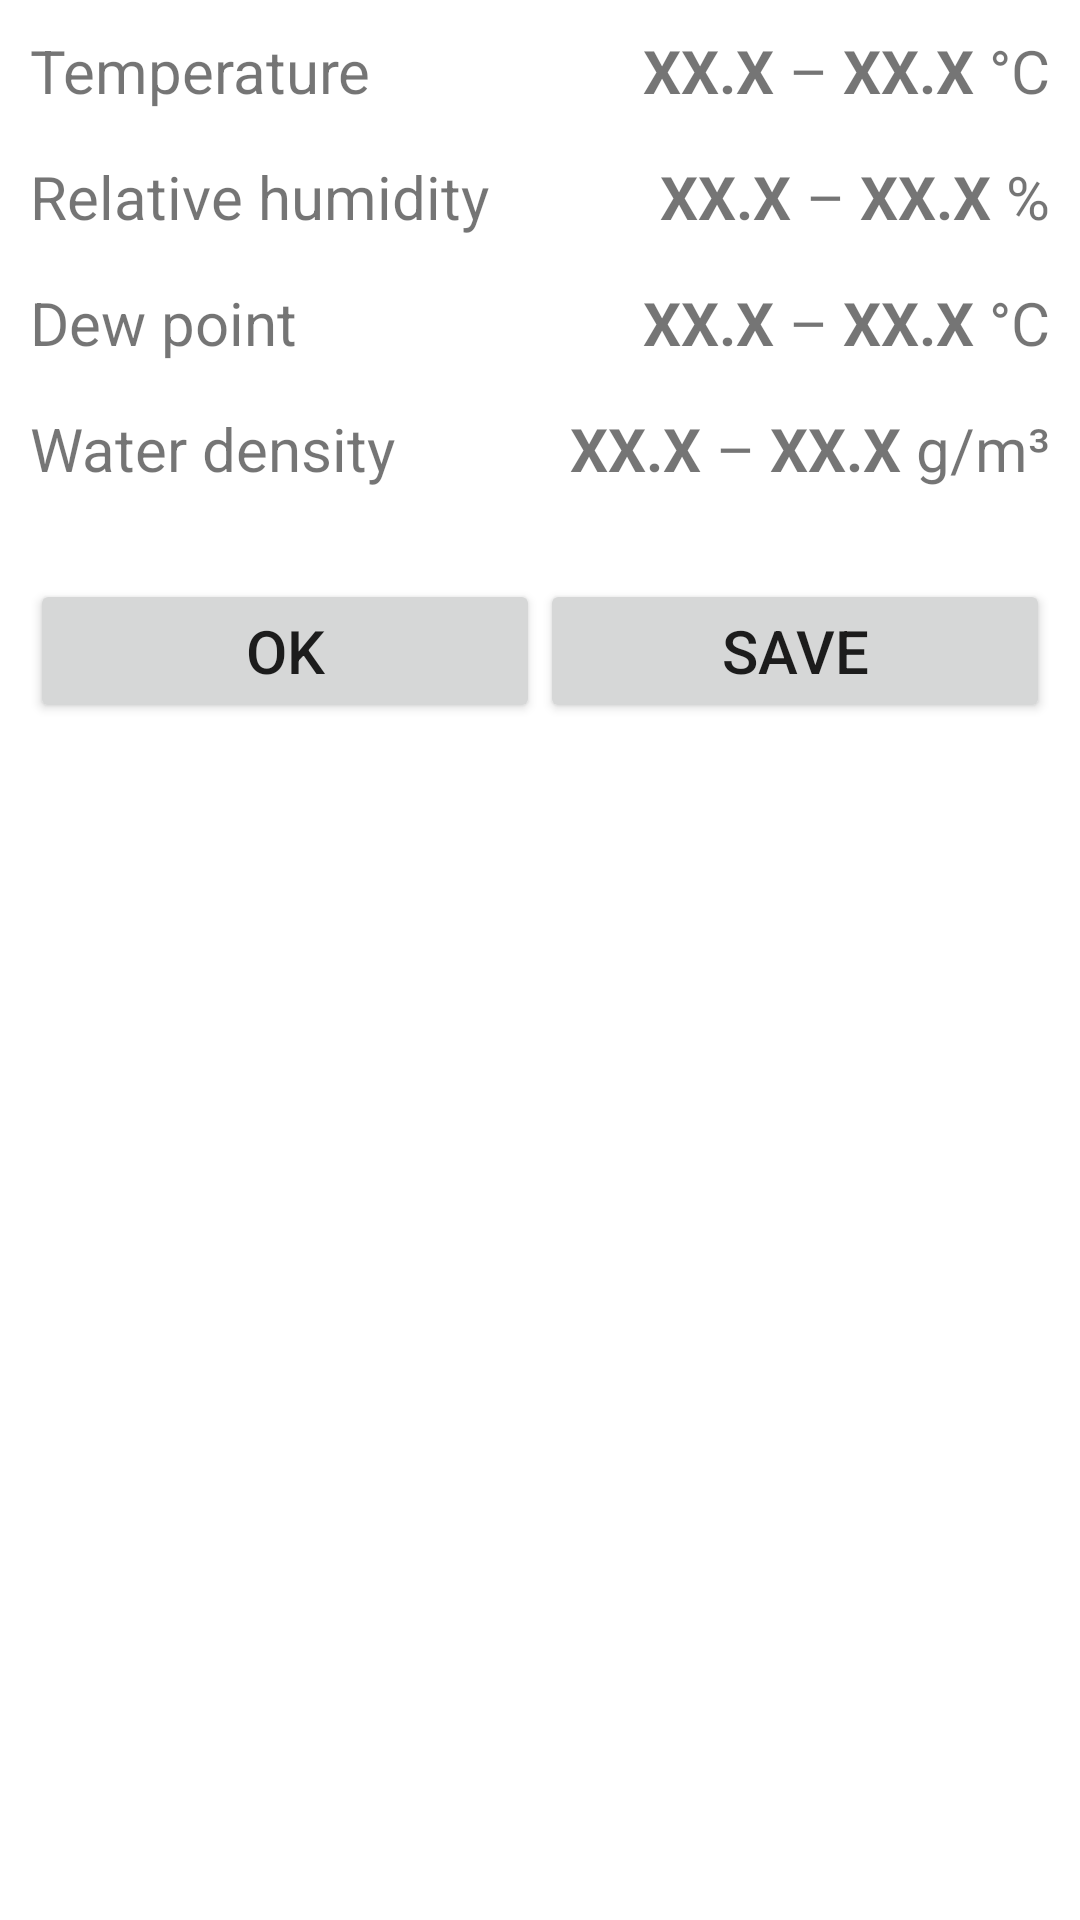

This screen was rendered from an Android layout file. Write that file and the resources it references.
<!-- AndroidManifest.xml: fallback theme Theme.MaterialComponents.DayNight.NoActionBar -->
<!-- res/layout/showreading.xml -->
<?xml version="1.0" encoding="utf-8"?>
<LinearLayout xmlns:android="http://schemas.android.com/apk/res/android"
    android:orientation="vertical"
    android:layout_width="fill_parent"
    android:layout_height="fill_parent"
    android:padding="10dp"
    >

<LinearLayout
    android:orientation="horizontal"
    style="@style/ShowTableRow"
	>
	<TextView
		android:text="@string/temp"
		style="@style/ShowTableRowLabel"
		/>
	<TextView
		android:id="@+id/showTempL"
		style="@style/ShowTableRowValue"
		/>
	<TextView
		style="@style/ShowTableRowTo"
		/>
	<TextView
		android:id="@+id/showTempH"
		style="@style/ShowTableRowValue2"
		/>
	<TextView
		android:text="@string/degreesc"
		style="@style/ShowTableRowUnit"
		/>
</LinearLayout>

<LinearLayout
    android:orientation="horizontal"
    style="@style/ShowTableRow"
	>
	<TextView
		android:text="@string/humidity"
		style="@style/ShowTableRowLabel"
		/>
	<TextView
		android:id="@+id/showHumidityL"
		style="@style/ShowTableRowValue"
		/>
	<TextView
		style="@style/ShowTableRowTo"
		/>
	<TextView
		android:id="@+id/showHumidityH"
		style="@style/ShowTableRowValue2"
		/>
	<TextView
		android:text="@string/percent"
		style="@style/ShowTableRowUnit"
		/>
</LinearLayout>

<LinearLayout
    android:orientation="horizontal"
    style="@style/ShowTableRow"
	>
	<TextView
		android:text="@string/dewpoint"
		style="@style/ShowTableRowLabel"
		/>
	<TextView
		android:id="@+id/showDewpointL"
		style="@style/ShowTableRowValue"
		/>
	<TextView
		style="@style/ShowTableRowTo"
		/>
	<TextView
		android:id="@+id/showDewpointH"
		style="@style/ShowTableRowValue2"
		/>
	<TextView
		android:text="@string/degreesc"
		style="@style/ShowTableRowUnit"
		/>
</LinearLayout>

<LinearLayout
    android:orientation="horizontal"
    style="@style/ShowTableRow"
	>
	<TextView
		android:text="@string/density"
		style="@style/ShowTableRowLabel"
		/>
	<TextView
		android:id="@+id/showDensityL"
		style="@style/ShowTableRowValue"
		/>
	<TextView
		style="@style/ShowTableRowTo"
		/>
	<TextView
		android:id="@+id/showDensityH"
		style="@style/ShowTableRowValue2"
		/>
	<TextView
		android:text="@string/gm3"
		style="@style/ShowTableRowUnit"
		/>
</LinearLayout>

<LinearLayout
	android:paddingTop="15dp"
    android:layout_width="fill_parent"
    android:layout_height="wrap_content"
	>
	<Button
	    android:layout_width="fill_parent"
	    android:layout_height="wrap_content"
		android:id="@+id/ok"
		android:text="@string/ok"
		style="@style/BigFont"
		android:layout_weight="1"
		/>
	<Button
	    android:layout_width="fill_parent"
	    android:layout_height="wrap_content"
		android:id="@+id/save"
		android:text="@string/save"
		style="@style/BigFont"
		android:layout_weight="1"
		/>
</LinearLayout>


</LinearLayout>
<!-- resources referenced by this layout -->
<resources>
  <string name="degreesc">°C</string>
  <string name="density">Water density</string>
  <string name="dewpoint">Dew point</string>
  <string name="gm3">g/m³</string>
  <string name="humidity">Relative humidity</string>
  <string name="ok">OK</string>
  <string name="percent">%</string>
  <string name="save">Save</string>
  <string name="temp">Temperature</string>
  <style name="BigFont">
  	<item name="android:textSize">20dp</item>
  </style>
  <style name="ShowTableRow">
  	<item name="android:paddingBottom">15dp</item>
  	<item name="android:gravity">right</item>
  	<item name="android:layout_width">fill_parent</item>
  	<item name="android:layout_height">wrap_content</item>
  </style>
  <style name="ShowTableRowLabel">
  	<item name="android:textSize">20dp</item>
  	<item name="android:layout_width">wrap_content</item>
  	<item name="android:layout_height">wrap_content</item>
  	<item name="android:layout_weight">1</item>	
  </style>
  <style name="ShowTableRowTo">
  	<item name="android:paddingLeft">5dp</item>
  	<item name="android:textSize">20dp</item>
  	<item name="android:text">–</item>
  	<item name="android:layout_width">wrap_content</item>
  	<item name="android:layout_height">wrap_content</item>
  	<item name="android:layout_weight">0</item>	
  </style>
  <style name="ShowTableRowUnit">
  	<item name="android:paddingLeft">5dp</item>
  	<item name="android:textSize">20dp</item>
  	<item name="android:layout_width">wrap_content</item>
  	<item name="android:layout_height">wrap_content</item>
  	<item name="android:layout_weight">0</item>	
  </style>
  <style name="ShowTableRowValue">
  	<item name="android:paddingLeft">10dp</item>
  	<item name="android:textSize">20dp</item>
  	<item name="android:textStyle">bold</item>
  	<item name="android:text">XX.X</item>
  	<item name="android:layout_width">wrap_content</item>
  	<item name="android:layout_height">wrap_content</item>
  	<item name="android:layout_weight">0</item>	
  </style>
  <style name="ShowTableRowValue2" parent="@style/ShowTableRowValue">
  	<item name="android:paddingLeft">5dp</item>
  </style>
</resources>
